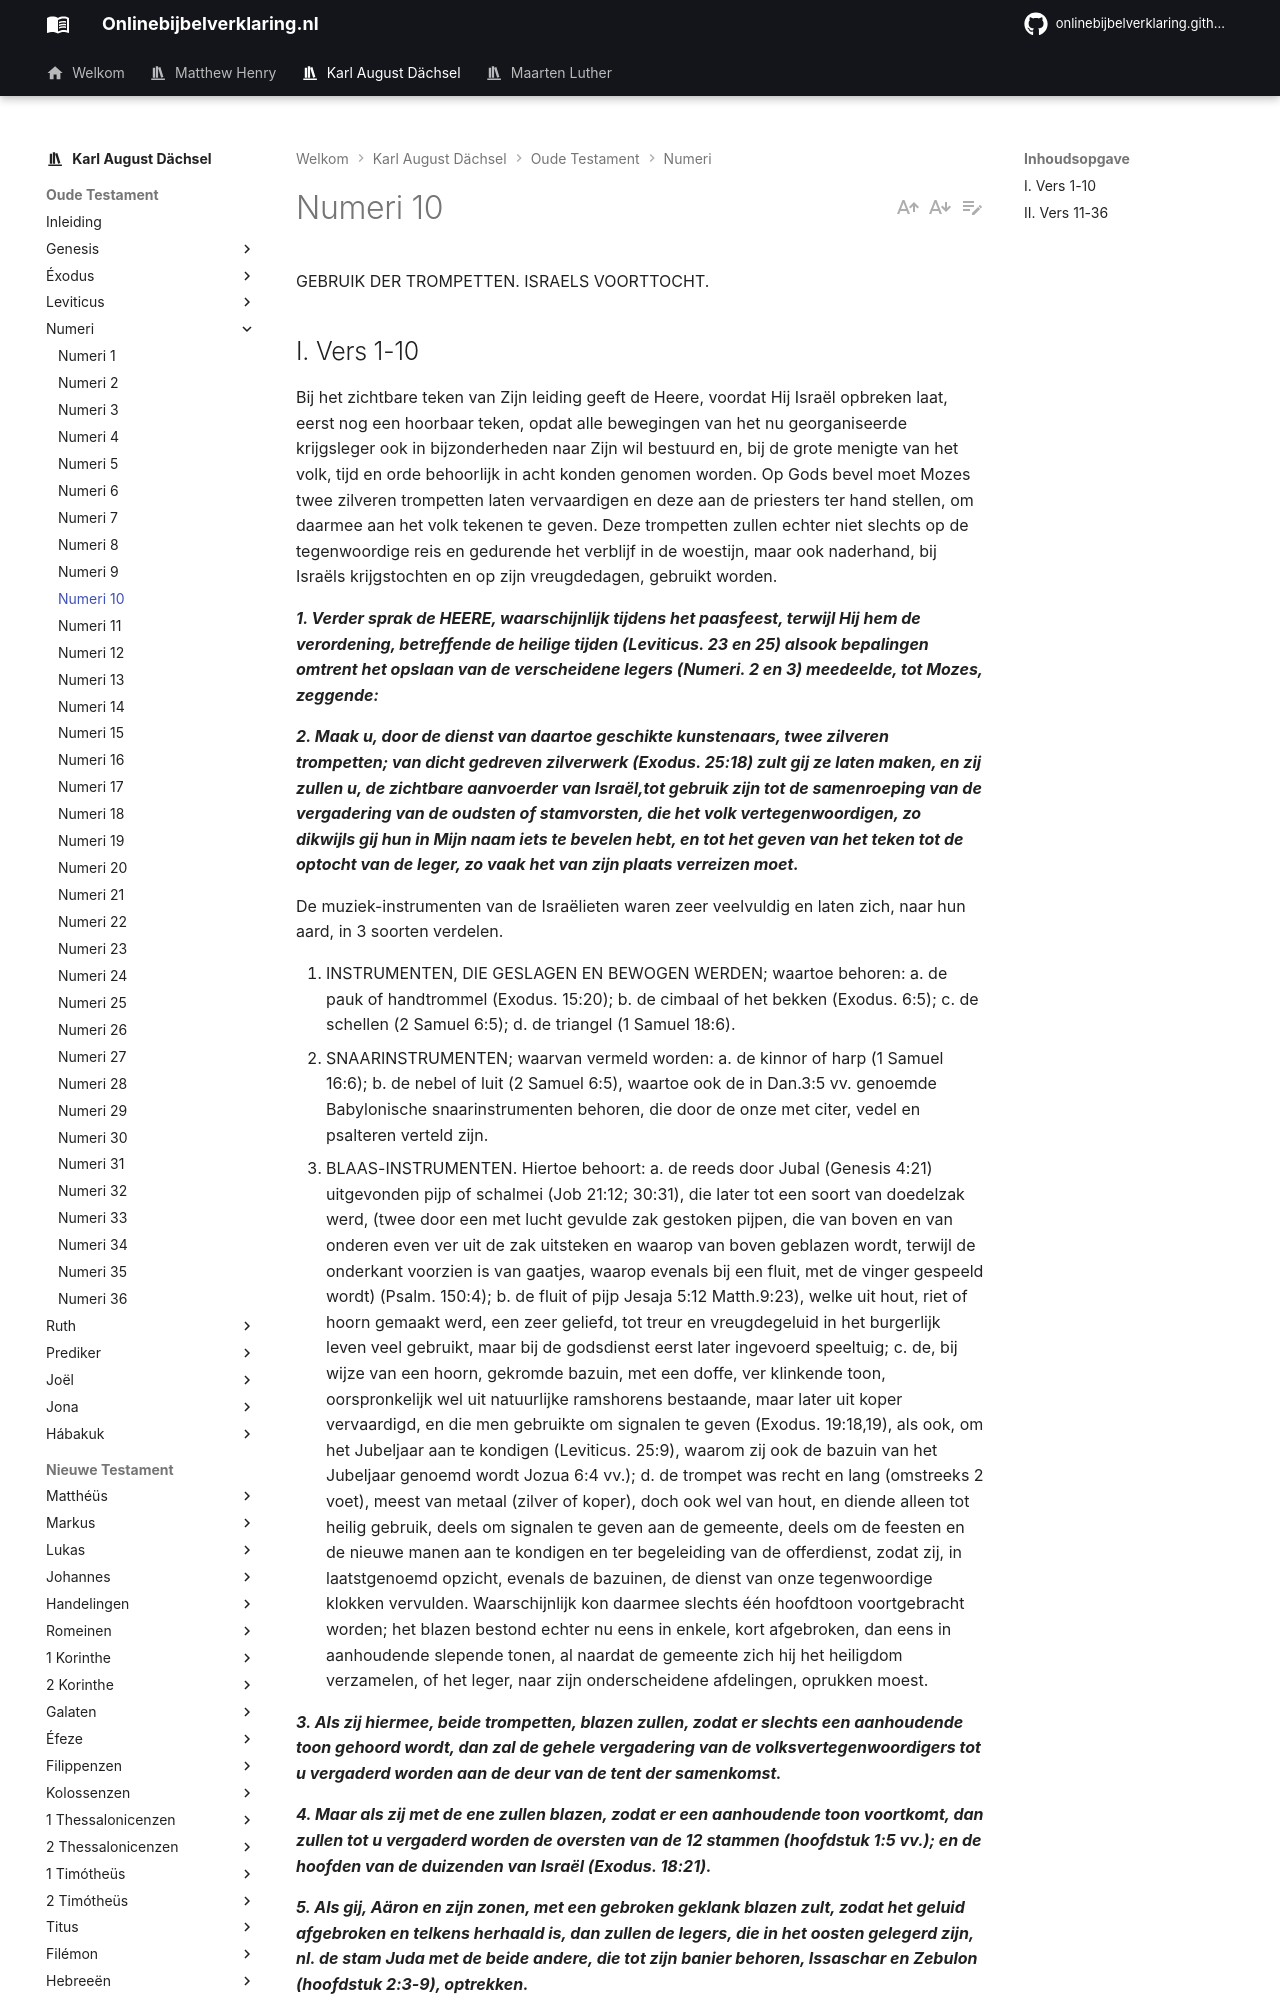

repository: onlinebijbelverklaring/dev-preview · page: karlaugustdachsel/Numeri/Numeri10/index.html · generator: mkdocs

GEBRUIK DER TROMPETTEN. ISRAELS VOORTTOCHT.

## I. Vers 1-10
Bij het zichtbare teken van Zijn leiding geeft de Heere, voordat Hij Israël opbreken laat, eerst nog een hoorbaar teken, opdat alle bewegingen van het nu georganiseerde krijgsleger ook in bijzonderheden naar Zijn wil bestuurd en, bij de grote menigte van het volk, tijd en orde behoorlijk in acht konden genomen worden. Op Gods bevel moet Mozes twee zilveren trompetten laten vervaardigen en deze aan de priesters ter hand stellen, om daarmee aan het volk tekenen te geven. Deze trompetten zullen echter niet slechts op de tegenwoordige reis en gedurende het verblijf in de woestijn, maar ook naderhand, bij Israëls krijgstochten en op zijn vreugdedagen, gebruikt worden.

***1. Verder sprak de HEERE, waarschijnlijk tijdens het paasfeest, terwijl Hij hem de verordening, betreffende de heilige tijden (Leviticus. 23 en 25) alsook bepalingen omtrent het opslaan van de verscheidene legers (Numeri. 2 en 3) meedeelde, tot Mozes, zeggende:***

***2. Maak u, door de dienst van daartoe geschikte kunstenaars, twee zilveren trompetten; van dicht gedreven zilverwerk (Exodus. 25:18) zult gij ze laten maken, en zij zullen u, de zichtbare aanvoerder van Israël,tot gebruik zijn tot de samenroeping van de vergadering van de oudsten of stamvorsten, die het volk vertegenwoordigen, zo dikwijls gij hun in Mijn naam iets te bevelen hebt, en tot het geven van het teken tot de optocht van de leger, zo vaak het van zijn plaats verreizen moet.***

De muziek-instrumenten van de Israëlieten waren zeer veelvuldig en laten zich, naar hun aard, in 3 soorten verdelen.

1. INSTRUMENTEN, DIE GESLAGEN EN BEWOGEN WERDEN; waartoe behoren: a. de pauk of handtrommel (Exodus. 15:20); b. de cimbaal of het bekken (Exodus. 6:5); c. de schellen (2 Samuel 6:5); d. de triangel (1 Samuel 18:6).
2. SNAARINSTRUMENTEN; waarvan vermeld worden: a. de kinnor of harp (1 Samuel 16:6); b. de nebel of luit (2 Samuel 6:5), waartoe ook de in Dan.3:5 vv. genoemde Babylonische snaarinstrumenten behoren, die door de onze met citer, vedel en psalteren verteld zijn.
3. BLAAS-INSTRUMENTEN. Hiertoe behoort: a. de reeds door Jubal (Genesis 4:21) uitgevonden pijp of schalmei (Job 21:12; 30:31), die later tot een soort van doedelzak werd, (twee door een met lucht gevulde zak gestoken pijpen, die van boven en van onderen even ver uit de zak uitsteken en waarop van boven geblazen wordt, terwijl de onderkant voorzien is van gaatjes, waarop evenals bij een fluit, met de vinger gespeeld wordt) (Psalm. 150:4); b. de fluit of pijp Jesaja 5:12 Matth.9:23), welke uit hout, riet of hoorn gemaakt werd, een zeer geliefd, tot treur en vreugdegeluid in het burgerlijk leven veel gebruikt, maar bij de godsdienst eerst later ingevoerd speeltuig; c. de, bij wijze van een hoorn, gekromde bazuin, met een doffe, ver klinkende toon, oorspronkelijk wel uit natuurlijke ramshorens bestaande, maar later uit koper vervaardigd, en die men gebruikte om signalen te geven (Exodus. 19:18,19), als ook, om het Jubeljaar aan te kondigen (Leviticus. 25:9), waarom zij ook de bazuin van het Jubeljaar genoemd wordt Jozua 6:4 vv.); d. de trompet was recht en lang (omstreeks 2 voet), meest van metaal (zilver of koper), doch ook wel van hout, en diende alleen tot heilig gebruik, deels om signalen te geven aan de gemeente, deels om de feesten en de nieuwe manen aan te kondigen en ter begeleiding van de offerdienst, zodat zij, in laatstgenoemd opzicht, evenals de bazuinen, de dienst van onze tegenwoordige klokken vervulden. Waarschijnlijk kon daarmee slechts één hoofdtoon voortgebracht worden; het blazen bestond echter nu eens in enkele, kort afgebroken, dan eens in aanhoudende slepende tonen, al naardat de gemeente zich hij het heiligdom verzamelen, of het leger, naar zijn onderscheidene afdelingen, oprukken moest.

***3. Als zij hiermee, beide trompetten, blazen zullen, zodat er slechts een aanhoudende toon gehoord wordt, dan zal de gehele vergadering van de volksvertegenwoordigers tot u vergaderd worden aan de deur van de tent der samenkomst.***

***4. Maar als zij met de ene zullen blazen, zodat er een aanhoudende toon voortkomt, dan zullen tot u vergaderd worden de oversten van de 12 stammen (hoofdstuk 1:5 vv.); en de hoofden van de duizenden van Israël (Exodus. 18:21).***

***5. Als gij, Aäron en zijn zonen, met een gebroken geklank blazen zult, zodat het geluid afgebroken en telkens herhaald is, dan zullen de legers, die in het oosten gelegerd zijn, nl. de stam Juda met de beide andere, die tot zijn banier behoren, Issaschar en Zebulon (hoofdstuk 2:3-9), optrekken.***
